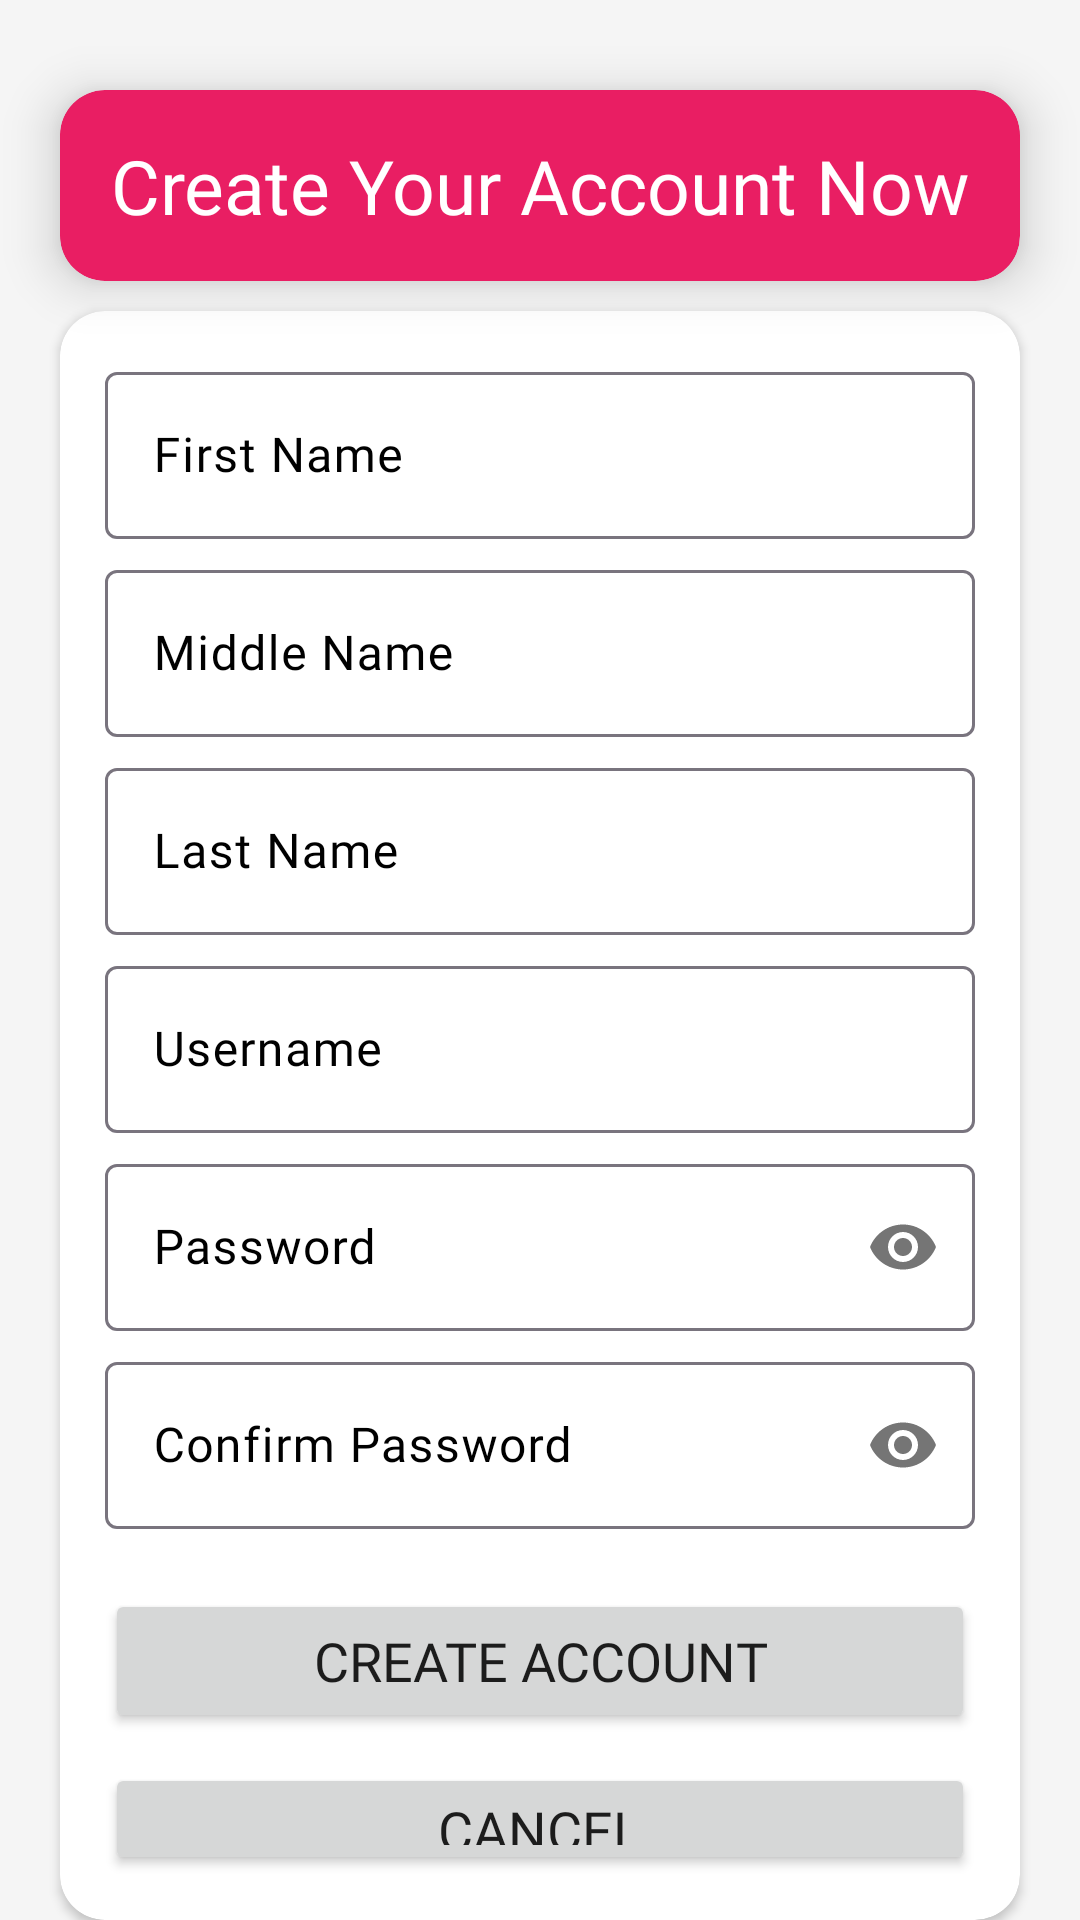

Here is an Android app screen rendered from its layout file. Give the layout XML and the strings, colors and styles it references.
<!-- AndroidManifest.xml: application theme Theme.AgriQuadCopterApp -->
<!-- res/layout/activity_create_account.xml -->
<?xml version="1.0" encoding="utf-8"?>
<androidx.coordinatorlayout.widget.CoordinatorLayout xmlns:android="http://schemas.android.com/apk/res/android"
    xmlns:app="http://schemas.android.com/apk/res-auto"
    android:layout_width="match_parent"
    android:layout_height="match_parent"
    android:background="@color/grey">

    <RelativeLayout
        android:layout_width="match_parent"
        android:layout_height="match_parent">

        <androidx.cardview.widget.CardView
            android:id="@+id/card1"
            android:layout_width="match_parent"
            android:layout_height="wrap_content"
            android:layout_marginLeft="20dp"
            android:layout_marginTop="30dp"
            android:layout_marginRight="20dp"
            app:cardBackgroundColor="@color/bg"
            app:cardCornerRadius="15dp"
            app:cardElevation="10dp">

            <RelativeLayout
                android:layout_width="match_parent"
                android:layout_height="wrap_content"
                android:padding="15dp">

                <TextView
                    android:layout_width="wrap_content"
                    android:layout_height="wrap_content"
                    android:layout_centerHorizontal="true"
                    android:fontFamily="@font/sen_bold"
                    android:text="Create Your Account Now"
                    android:textColor="@color/white"
                    android:textSize="25sp" />
            </RelativeLayout>
        </androidx.cardview.widget.CardView>

        <androidx.cardview.widget.CardView
            android:layout_width="match_parent"
            android:layout_height="wrap_content"
            android:layout_below="@+id/card1"
            android:layout_marginLeft="20dp"
            android:layout_marginTop="10dp"
            android:layout_marginRight="20dp"
            app:cardBackgroundColor="@color/white"
            app:cardCornerRadius="15dp">

            <RelativeLayout
                android:layout_width="match_parent"
                android:layout_height="wrap_content"
                android:padding="15dp">

                <com.google.android.material.textfield.TextInputLayout
                    android:id="@+id/layoutFN"
                    android:layout_width="match_parent"
                    android:layout_height="wrap_content"
                    android:hint="First Name"
                    android:textColorHint="@color/black">

                    <com.google.android.material.textfield.TextInputEditText
                        android:id="@+id/editFN"
                        android:layout_width="match_parent"
                        android:layout_height="wrap_content"
                        android:fontFamily="@font/sen_regular"
                        android:inputType="textPersonName"
                        android:lines="1"
                        android:maxLines="1"
                        android:minLines="1"
                        android:textColor="@color/black"
                        android:textSize="16dp" />
                </com.google.android.material.textfield.TextInputLayout>

                <com.google.android.material.textfield.TextInputLayout
                    android:id="@+id/layoutMN"
                    android:layout_width="match_parent"
                    android:layout_height="wrap_content"
                    android:layout_below="@+id/layoutFN"
                    android:layout_marginTop="5dp"
                    android:hint="Middle Name"
                    android:textColorHint="@color/black">

                    <com.google.android.material.textfield.TextInputEditText
                        android:id="@+id/editMN"
                        android:layout_width="match_parent"
                        android:layout_height="wrap_content"
                        android:fontFamily="@font/sen_regular"
                        android:inputType="textPersonName"
                        android:lines="1"
                        android:maxLines="1"
                        android:minLines="1"
                        android:textColor="@color/black"
                        android:textSize="16dp" />
                </com.google.android.material.textfield.TextInputLayout>

                <com.google.android.material.textfield.TextInputLayout
                    android:id="@+id/layoutLN"
                    android:layout_width="match_parent"
                    android:layout_height="wrap_content"
                    android:layout_below="@+id/layoutMN"
                    android:layout_marginTop="5dp"
                    android:hint="Last Name"
                    android:textColorHint="@color/black">

                    <com.google.android.material.textfield.TextInputEditText
                        android:id="@+id/editLN"
                        android:layout_width="match_parent"
                        android:layout_height="wrap_content"
                        android:fontFamily="@font/sen_regular"
                        android:inputType="textPersonName"
                        android:lines="1"
                        android:maxLines="1"
                        android:minLines="1"
                        android:textColor="@color/black"
                        android:textSize="16dp" />
                </com.google.android.material.textfield.TextInputLayout>

                <com.google.android.material.textfield.TextInputLayout
                    android:id="@+id/layoutUN"
                    android:layout_width="match_parent"
                    android:layout_height="wrap_content"
                    android:layout_below="@+id/layoutLN"
                    android:layout_marginTop="5dp"
                    android:hint="Username"
                    android:textColorHint="@color/black">

                    <com.google.android.material.textfield.TextInputEditText
                        android:id="@+id/editUsername"
                        android:layout_width="match_parent"
                        android:layout_height="wrap_content"
                        android:fontFamily="@font/sen_regular"
                        android:inputType="textPersonName"
                        android:lines="1"
                        android:maxLines="1"
                        android:minLines="1"
                        android:textColor="@color/black"
                        android:textSize="16dp" />
                </com.google.android.material.textfield.TextInputLayout>

                <com.google.android.material.textfield.TextInputLayout
                    android:id="@+id/layoutPW"
                    android:layout_width="match_parent"
                    android:layout_height="wrap_content"
                    android:layout_below="@+id/layoutUN"
                    android:layout_marginTop="5dp"
                    android:hint="Password"
                    android:textColorHint="@color/black"
                    app:passwordToggleEnabled="true">

                    <com.google.android.material.textfield.TextInputEditText
                        android:id="@+id/editPassword"
                        android:layout_width="match_parent"
                        android:layout_height="wrap_content"
                        android:fontFamily="@font/sen_regular"
                        android:inputType="textPassword"
                        android:lines="1"
                        android:maxLines="1"
                        android:minLines="1"
                        android:textColor="@color/black"
                        android:textSize="16dp" />
                </com.google.android.material.textfield.TextInputLayout>

                <com.google.android.material.textfield.TextInputLayout
                    android:id="@+id/layoutConfirmPass"
                    android:layout_width="match_parent"
                    android:layout_height="wrap_content"
                    android:layout_below="@+id/layoutPW"
                    android:layout_marginTop="5dp"
                    android:hint="Confirm Password"
                    android:textColorHint="@color/black"
                    app:passwordToggleEnabled="true">

                    <com.google.android.material.textfield.TextInputEditText
                        android:id="@+id/editConfirm"
                        android:layout_width="match_parent"
                        android:layout_height="wrap_content"
                        android:fontFamily="@font/sen_regular"
                        android:inputType="textPassword"
                        android:lines="1"
                        android:maxLines="1"
                        android:minLines="1"
                        android:textColor="@color/black"
                        android:textSize="16dp" />
                </com.google.android.material.textfield.TextInputLayout>

                <Button
                    android:id="@+id/btnCreateAccount"
                    android:layout_width="match_parent"
                    android:layout_height="wrap_content"
                    android:layout_below="@+id/layoutConfirmPass"
                    android:layout_marginTop="20dp"
                    android:fontFamily="@font/sen_bold"
                    android:text="Create Account"
                    android:textSize="18sp"
                    android:theme="@style/CustomBlackStyle" />

                <Button
                    android:id="@+id/btnCancel"
                    android:layout_width="match_parent"
                    android:layout_height="wrap_content"
                    android:layout_below="@+id/btnCreateAccount"
                    android:layout_marginTop="10dp"
                    android:fontFamily="@font/sen_bold"
                    android:text="Cancel"
                    android:textSize="18sp"
                    android:theme="@style/CustomStyleRed" />
            </RelativeLayout>
        </androidx.cardview.widget.CardView>
    </RelativeLayout>

</androidx.coordinatorlayout.widget.CoordinatorLayout>
<!-- resources referenced by this layout -->
<resources>
  <color name="bg">#E91E63</color>
  <color name="black">#FF000000</color>
  <color name="grey">#f5f5f5</color>
  <color name="white">#FFFFFFFF</color>
  <style name="CustomBlackStyle" parent="Theme.Design.Light">
          <item name="colorPrimary">#E91E63</item>
          <item name="colorAccent">#000000</item>
      </style>
  <style name="CustomStyleRed" parent="Theme.Design.Light">
          <item name="colorPrimary">#F44336</item>
          <item name="colorAccent">#F44336</item>
      </style>
  <style name="Theme.AgriQuadCopterApp" parent="Base.Theme.AgriQuadCopterApp" />
  <style name="Base.Theme.AgriQuadCopterApp" parent="Theme.Material3.DayNight.NoActionBar">
          
          
      </style>
</resources>
